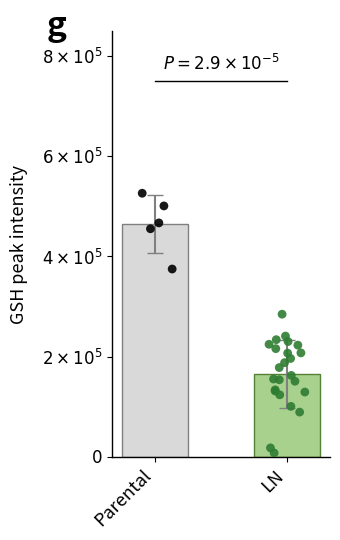

Generate this figure with matplotlib:
import matplotlib.pyplot as plt
import numpy as np
import sys

def generate_chart(output_filename='output.png'):
    # ---------------------------------------------------------
    # 1. Source Data Extraction
    # ---------------------------------------------------------
    # Data extracted directly from the provided Markdown table.
    # Row: "Glutathione"
    # Group 1: "Parental" (Columns F0luc-1 to F0luc-3)
    # Group 2: "LN" (Columns LN7... to LN9...)
    
    parental_data = [
        455236.17862429336, 
        374854.50703331234, 
        500874.4223320226, 
        466937.56824526587, 
        526218.035058101
    ]

    ln_data = [
        # LN7 1112AR
        7253.489863424753, 17490.643208638903, 207263.77376446282,
        # LN7 1120BL
        100374.46817310246, 150631.5739676901, 224441.8038986802,
        # LN7 1134BL
        129019.30608176917, 88956.35533622571, 233707.8500794956,
        # LN8 1194BR
        131170.17823033908, 133441.93648697663, 123497.4118948018,
        # LN8 1198AR
        229925.4941502907, 187742.7464008859, 177946.0039862014,
        # LN8 1205BL
        162259.7645429363, 155074.21131701427, 153575.2223311653,
        # LN9 1315BL
        284545.9510167087, 240852.638916042, 222731.42120165497,
        # LN9 1358IR
        215774.5807455938, 206790.9561720754, 196147.94800028956
    ]

    # ---------------------------------------------------------
    # 2. Calculations
    # ---------------------------------------------------------
    means = [np.mean(parental_data), np.mean(ln_data)]
    stds = [np.std(parental_data, ddof=1), np.std(ln_data, ddof=1)]
    
    # ---------------------------------------------------------
    # 3. Plotting Setup
    # ---------------------------------------------------------
    # Figure size to match the portrait aspect ratio of the original image
    fig, ax = plt.subplots(figsize=(3.5, 5.5))
    
    # Styling constants
    bar_width = 0.5
    x_positions = [0, 1]
    
    # Colors based on visual inspection
    color_parental_bar = '#D9D9D9'  # Light gray
    color_parental_edge = '#808080' # Darker gray edge
    color_parental_dots = '#000000' # Black
    
    color_ln_bar = '#A9D18E'        # Muted light green
    color_ln_edge = '#548235'       # Darker green edge
    color_ln_dots = '#2E7D32'       # Dark green dots
    
    # ---------------------------------------------------------
    # 4. Draw Bars and Error Bars
    # ---------------------------------------------------------
    # Bar 1: Parental
    ax.bar(x_positions[0], means[0], width=bar_width, 
           color=color_parental_bar, edgecolor=color_parental_edge, 
           linewidth=1, zorder=1)
    
    # Bar 2: LN
    ax.bar(x_positions[1], means[1], width=bar_width, 
           color=color_ln_bar, edgecolor=color_ln_edge, 
           linewidth=1, zorder=1)
    
    # Error bars (Standard Deviation)
    ax.errorbar(x_positions, means, yerr=stds, fmt='none', 
                ecolor='gray', elinewidth=1.5, capsize=6, zorder=2)

    # ---------------------------------------------------------
    # 5. Draw Scatter Points (Jittered)
    # ---------------------------------------------------------
    np.random.seed(42) # For reproducibility of jitter
    
    # Jitter function
    def jitter(x, width, n):
        return np.random.uniform(x - width/3.5, x + width/3.5, n)

    # Parental Points
    ax.scatter(jitter(x_positions[0], bar_width, len(parental_data)), parental_data, 
               color=color_parental_dots, s=40, edgecolor='none', zorder=3, alpha=0.9)
    
    # LN Points
    ax.scatter(jitter(x_positions[1], bar_width, len(ln_data)), ln_data, 
               color=color_ln_dots, s=40, edgecolor='none', zorder=3, alpha=0.9)

    # ---------------------------------------------------------
    # 6. Statistical Annotation
    # ---------------------------------------------------------
    # P-value from source data: 2.88e-05 -> 2.9 x 10^-5
    p_value_text = r'$P = 2.9 \times 10^{-5}$'
    
    # Line coordinates
    line_y = 750000  # Height for the significance line
    line_h = 10000   # Tick height for the line ends (optional, flat line in image)
    
    ax.plot([0, 1], [line_y, line_y], color='black', linewidth=1)
    ax.text(0.5, line_y + 15000, p_value_text, ha='center', va='bottom', fontsize=12)

    # ---------------------------------------------------------
    # 7. Axis Formatting
    # ---------------------------------------------------------
    # Y-Axis
    ax.set_ylim(0, 850000)
    yticks = [0, 200000, 400000, 600000, 800000]
    ytick_labels = [r'$0$', r'$2 \times 10^5$', r'$4 \times 10^5$', r'$6 \times 10^5$', r'$8 \times 10^5$']
    ax.set_yticks(yticks)
    ax.set_yticklabels(ytick_labels, fontsize=12)
    ax.set_ylabel('GSH peak intensity', fontsize=13, labelpad=10)
    
    # X-Axis
    ax.set_xticks(x_positions)
    ax.set_xticklabels(['Parental', 'LN'], rotation=45, ha='right', fontsize=13)
    
    # Spines (Remove top and right)
    ax.spines['top'].set_visible(False)
    ax.spines['right'].set_visible(False)
    ax.spines['left'].set_linewidth(1)
    ax.spines['bottom'].set_linewidth(1)

    # ---------------------------------------------------------
    # 8. Figure Label
    # ---------------------------------------------------------
    # Add the bold 'g' in the top left corner
    ax.text(-0.3, 1.05, 'g', transform=ax.transAxes, 
            fontsize=24, fontweight='bold', va='top', ha='left')

    # ---------------------------------------------------------
    # 9. Save Output
    # ---------------------------------------------------------
    plt.tight_layout()
    plt.savefig(output_filename, dpi=300, bbox_inches='tight')
    print(f"Chart saved to {output_filename}")

if __name__ == "__main__":
    output_file = sys.argv[1] if len(sys.argv) > 1 else "output.png"
    generate_chart(output_file)
